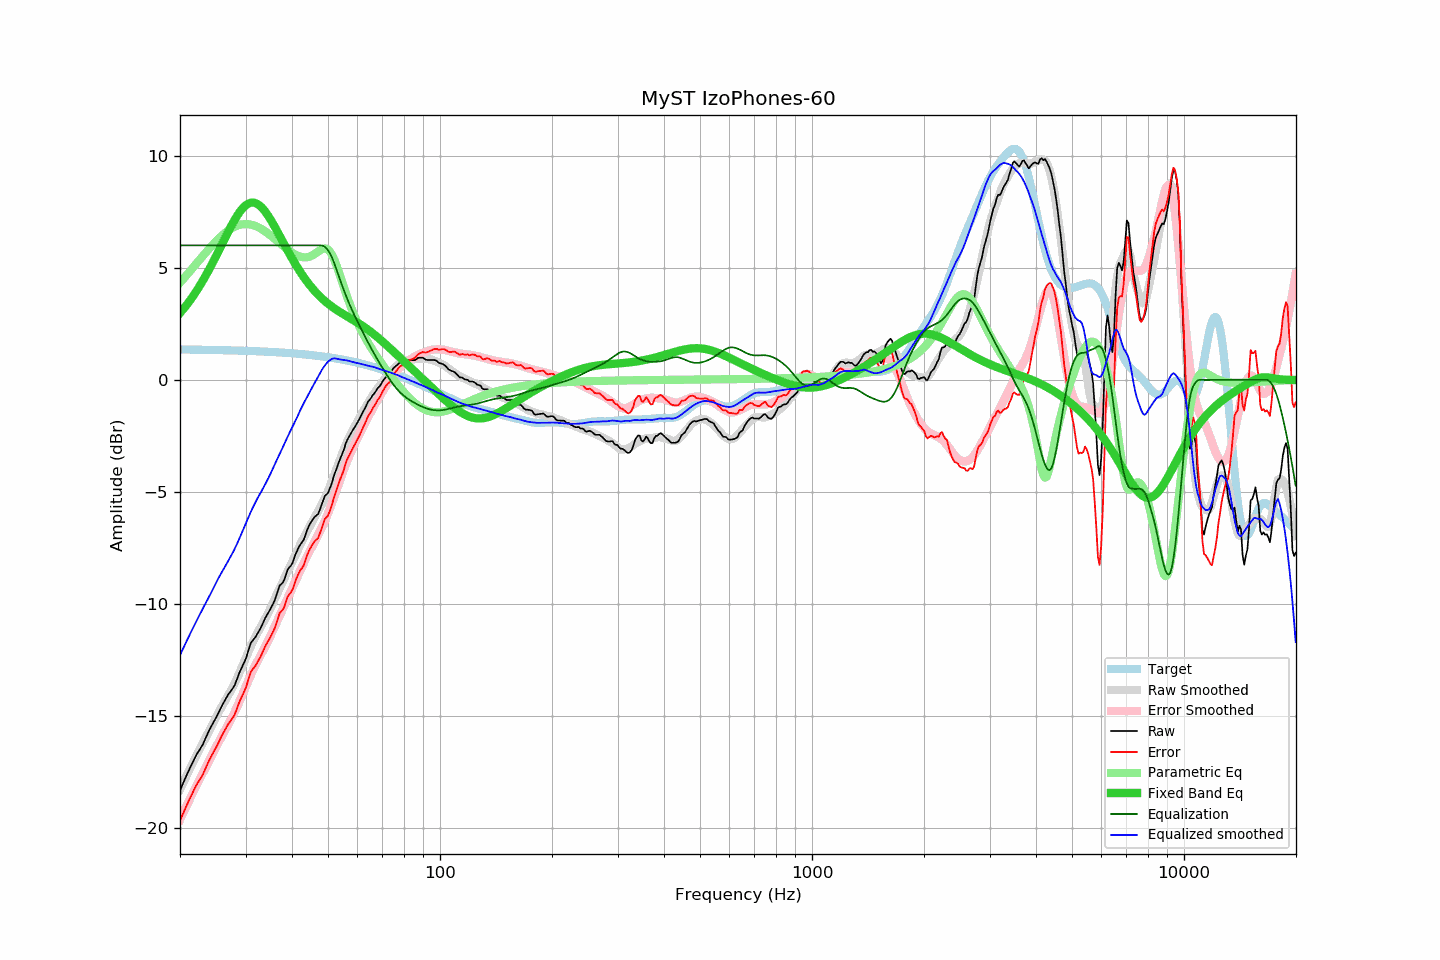

Source data for this figure (header and first rows):
frequency, raw, error, smoothed, error_smoothed, equalization, parametric_eq, equalized_raw, equalized_smoothed, target
20.00, -18.32, -19.68, -18.29, -19.63, 6.00, 2.98, -12.32, -12.29, 1.36
20.20, -18.15, -19.51, -18.13, -19.47, 6.00, 3.06, -12.15, -12.13, 1.36
20.40, -17.99, -19.35, -17.98, -19.32, 6.00, 3.15, -11.99, -11.98, 1.35
20.61, -17.83, -19.18, -17.83, -19.17, 6.00, 3.24, -11.83, -11.83, 1.35
20.81, -17.66, -19.01, -17.68, -19.02, 6.00, 3.33, -11.66, -11.68, 1.35
21.02, -17.50, -18.85, -17.53, -18.87, 6.00, 3.43, -11.50, -11.53, 1.35
21.23, -17.35, -18.70, -17.38, -18.72, 6.00, 3.52, -11.35, -11.38, 1.35
21.44, -17.20, -18.55, -17.23, -18.57, 6.00, 3.62, -11.20, -11.23, 1.35
21.66, -17.05, -18.40, -17.08, -18.43, 6.00, 3.72, -11.05, -11.08, 1.35
21.87, -16.90, -18.25, -16.94, -18.28, 6.00, 3.83, -10.90, -10.94, 1.35
22.09, -16.76, -18.11, -16.79, -18.14, 6.00, 3.94, -10.76, -10.79, 1.35
22.31, -16.64, -17.99, -16.65, -17.99, 6.00, 4.05, -10.64, -10.65, 1.35
22.54, -16.53, -17.88, -16.51, -17.85, 6.00, 4.16, -10.53, -10.51, 1.34
22.76, -16.41, -17.76, -16.38, -17.71, 6.00, 4.28, -10.41, -10.38, 1.34
22.99, -16.30, -17.65, -16.24, -17.57, 6.00, 4.40, -10.30, -10.24, 1.34
23.22, -16.14, -17.48, -16.11, -17.44, 6.00, 4.52, -10.14, -10.11, 1.34
23.45, -15.98, -17.32, -15.97, -17.30, 6.00, 4.65, -9.98, -9.97, 1.34
23.69, -15.82, -17.16, -15.83, -17.16, 6.00, 4.78, -9.82, -9.83, 1.34
23.92, -15.66, -17.00, -15.69, -17.02, 6.00, 4.91, -9.66, -9.69, 1.34
24.16, -15.52, -16.86, -15.55, -16.88, 6.00, 5.04, -9.52, -9.55, 1.34
24.40, -15.39, -16.73, -15.41, -16.73, 6.00, 5.18, -9.39, -9.41, 1.33
24.65, -15.26, -16.60, -15.26, -16.59, 6.00, 5.32, -9.26, -9.26, 1.33
24.89, -15.14, -16.47, -15.12, -16.45, 6.00, 5.46, -9.14, -9.12, 1.33
25.14, -15.00, -16.33, -14.97, -16.31, 6.00, 5.60, -9.00, -8.97, 1.33
25.39, -14.85, -16.18, -14.84, -16.17, 6.00, 5.75, -8.85, -8.84, 1.33
25.65, -14.70, -16.03, -14.71, -16.04, 6.00, 5.89, -8.70, -8.71, 1.33
25.91, -14.56, -15.88, -14.58, -15.91, 6.00, 6.03, -8.56, -8.58, 1.33
26.16, -14.42, -15.74, -14.46, -15.78, 6.00, 6.18, -8.42, -8.46, 1.32
26.43, -14.29, -15.62, -14.34, -15.65, 6.00, 6.32, -8.29, -8.34, 1.32
26.69, -14.17, -15.49, -14.21, -15.52, 6.00, 6.47, -8.17, -8.21, 1.32
26.96, -14.04, -15.36, -14.08, -15.39, 6.00, 6.61, -8.04, -8.08, 1.32
27.23, -13.94, -15.26, -13.95, -15.25, 6.00, 6.75, -7.94, -7.95, 1.32
27.50, -13.84, -15.16, -13.82, -15.12, 6.00, 6.88, -7.84, -7.82, 1.32
27.77, -13.75, -15.06, -13.69, -14.97, 6.00, 7.02, -7.75, -7.69, 1.31
28.05, -13.63, -14.94, -13.55, -14.83, 6.00, 7.14, -7.63, -7.55, 1.31
28.33, -13.44, -14.75, -13.39, -14.68, 6.00, 7.26, -7.44, -7.39, 1.31
28.62, -13.26, -14.56, -13.24, -14.52, 6.00, 7.37, -7.26, -7.24, 1.31
28.90, -13.06, -14.37, -13.07, -14.35, 6.00, 7.48, -7.06, -7.07, 1.30
29.19, -12.90, -14.20, -12.90, -14.19, 6.00, 7.57, -6.90, -6.90, 1.30
29.48, -12.75, -14.05, -12.73, -14.02, 6.00, 7.66, -6.75, -6.73, 1.30
29.78, -12.60, -13.90, -12.56, -13.85, 6.00, 7.73, -6.60, -6.56, 1.30
30.08, -12.44, -13.73, -12.39, -13.68, 6.00, 7.79, -6.44, -6.39, 1.30
30.38, -12.22, -13.51, -12.23, -13.51, 6.00, 7.84, -6.22, -6.23, 1.29
30.68, -11.98, -13.27, -12.06, -13.34, 6.00, 7.88, -5.98, -6.06, 1.29
30.99, -11.75, -13.04, -11.90, -13.18, 6.00, 7.90, -5.75, -5.90, 1.29
31.30, -11.65, -12.94, -11.74, -13.03, 6.00, 7.91, -5.65, -5.74, 1.29
31.61, -11.56, -12.84, -11.60, -12.88, 6.00, 7.91, -5.56, -5.60, 1.28
31.93, -11.47, -12.75, -11.45, -12.73, 6.00, 7.89, -5.47, -5.45, 1.28
32.24, -11.35, -12.63, -11.31, -12.59, 6.00, 7.85, -5.35, -5.31, 1.28
32.57, -11.23, -12.51, -11.18, -12.45, 6.00, 7.81, -5.23, -5.18, 1.27
32.89, -11.10, -12.37, -11.05, -12.31, 6.00, 7.75, -5.10, -5.05, 1.27
33.22, -10.95, -12.22, -10.93, -12.18, 6.00, 7.68, -4.95, -4.93, 1.27
33.55, -10.79, -12.05, -10.80, -12.04, 6.00, 7.60, -4.79, -4.80, 1.26
33.89, -10.63, -11.89, -10.66, -11.91, 6.00, 7.51, -4.63, -4.66, 1.26
34.23, -10.50, -11.76, -10.52, -11.76, 6.00, 7.41, -4.50, -4.52, 1.26
34.57, -10.38, -11.64, -10.38, -11.62, 6.00, 7.31, -4.38, -4.38, 1.25
34.92, -10.26, -11.51, -10.24, -11.47, 6.00, 7.19, -4.26, -4.24, 1.25
35.27, -10.12, -11.37, -10.08, -11.32, 6.00, 7.07, -4.12, -4.08, 1.25
35.62, -9.98, -11.22, -9.92, -11.16, 6.00, 6.95, -3.98, -3.92, 1.24
35.97, -9.83, -11.07, -9.76, -11.00, 6.00, 6.82, -3.83, -3.76, 1.24
... 635 more rows
